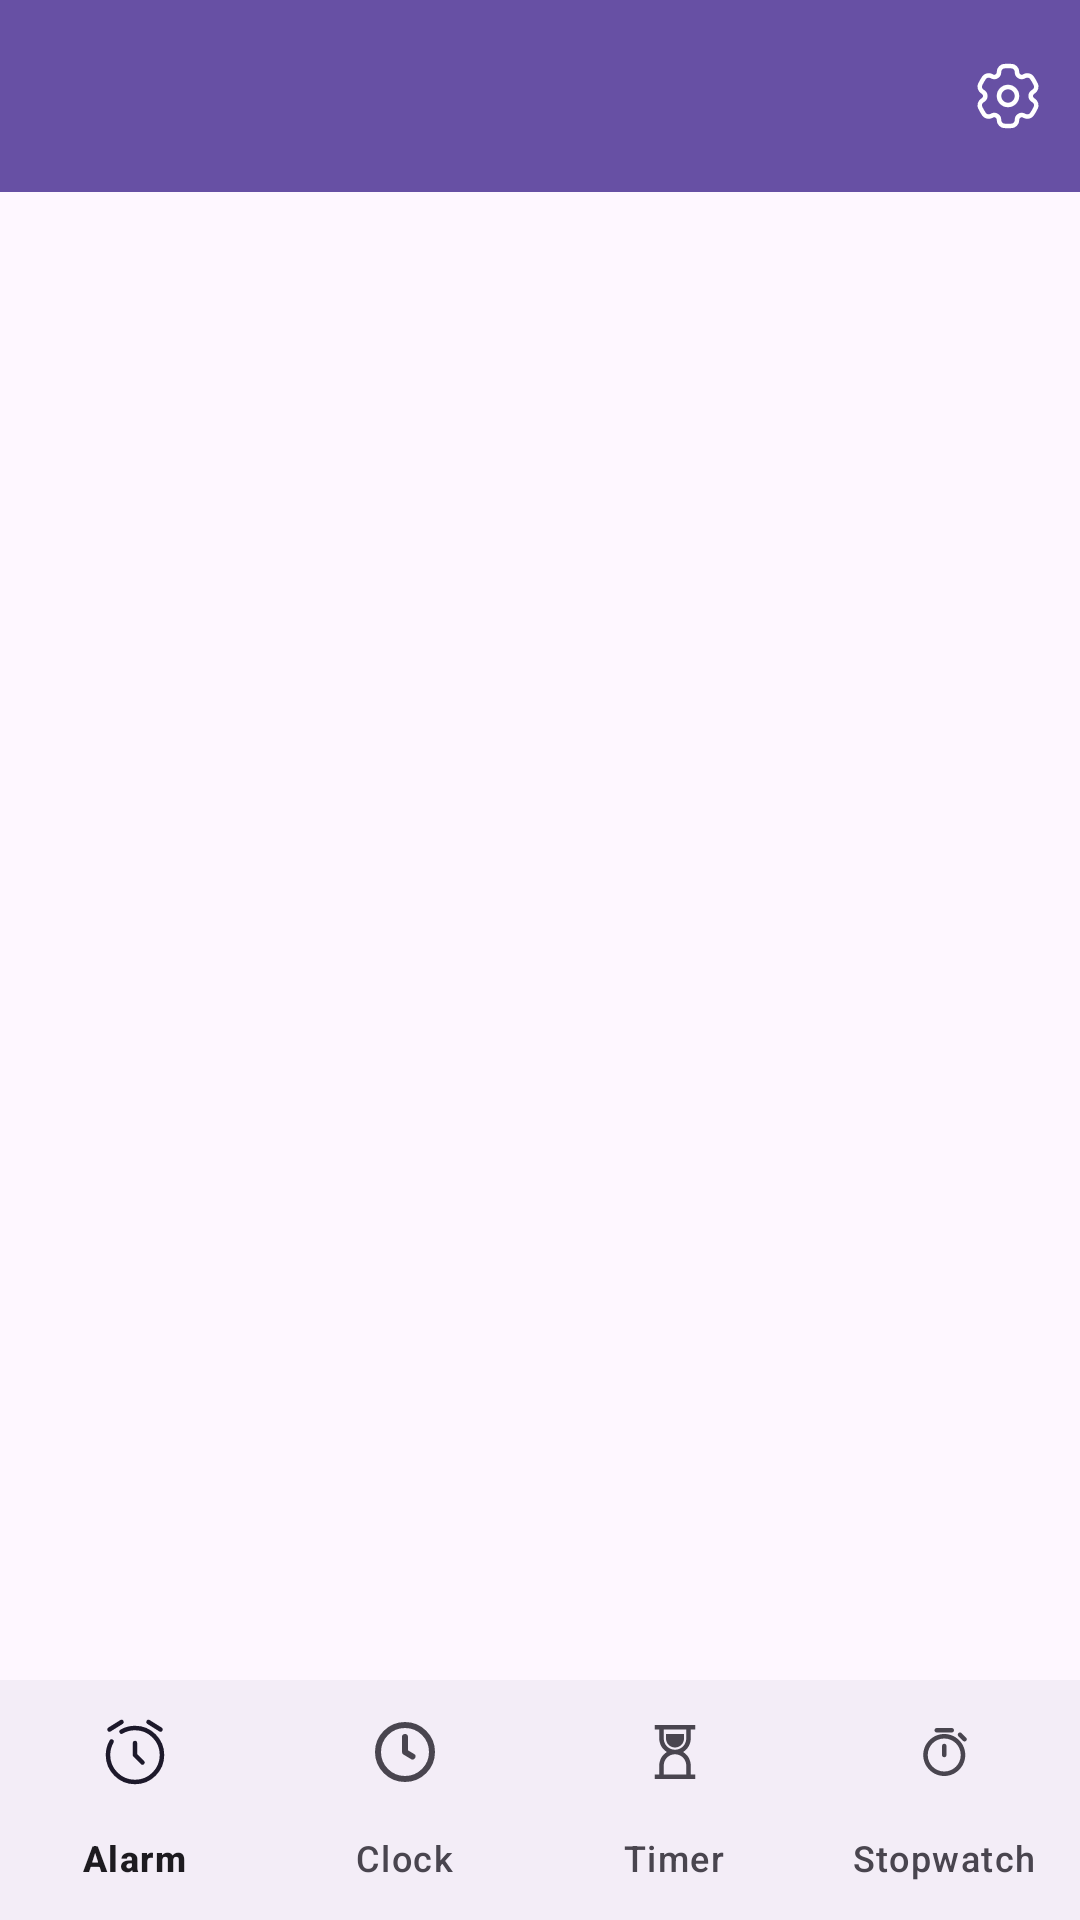

Layout XML and referenced resources for this Android screen:
<!-- AndroidManifest.xml: application theme Theme.MyApplication -->
<!-- res/layout/activity_main.xml -->
<?xml version="1.0" encoding="utf-8"?>
<RelativeLayout xmlns:android="http://schemas.android.com/apk/res/android"
    xmlns:app="http://schemas.android.com/apk/res-auto"
    xmlns:tools="http://schemas.android.com/tools"
    android:layout_width="match_parent"
    android:layout_height="match_parent"
    tools:context=".activities.MainActivity">

    <com.google.android.material.appbar.MaterialToolbar
        android:id="@+id/main_toolbar"
        android:layout_width="match_parent"
        android:layout_height="?attr/actionBarSize"
        android:background="?attr/colorPrimary"
        android:elevation="4dp"
        app:menu="@menu/tool_bar_menu"
        app:titleTextColor="@color/white" />

    <androidx.viewpager2.widget.ViewPager2
        android:id="@+id/view_pager_main"
        android:layout_width="match_parent"
        android:layout_height="match_parent"
        android:layout_above="@+id/bottomNavigationDefault"
        android:layout_below="@+id/main_toolbar" />

    <ProgressBar
        android:id="@+id/mainProgressBar"
        android:layout_width="wrap_content"
        android:layout_height="wrap_content"
        android:layout_centerInParent="true"
        android:visibility="gone" />

    <com.google.android.material.bottomnavigation.BottomNavigationView
        android:id="@+id/bottomNavigationDefault"
        android:layout_width="match_parent"
        android:layout_height="wrap_content"
        android:layout_alignParentBottom="true"
        app:labelVisibilityMode="labeled"
        app:menu="@menu/bottom_navigation_menu" />

</RelativeLayout>
<!-- resources referenced by this layout -->
<resources>
  <color name="white">#FFFFFFFF</color>
  <style name="Theme.MyApplication" parent="Base.Theme.MyApplication" />
  <style name="Base.Theme.MyApplication" parent="Theme.Material3.DayNight.NoActionBar">
          
          
      </style>
</resources>
